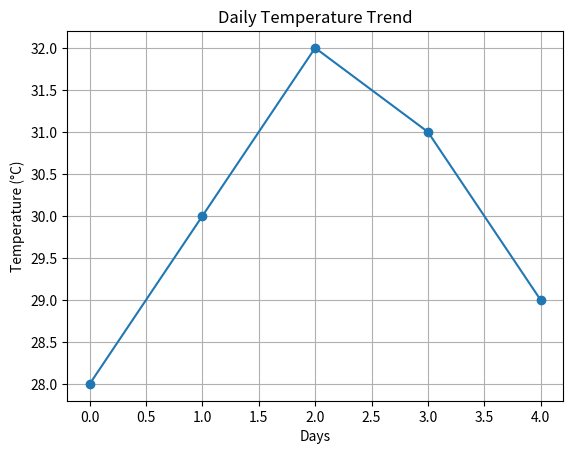

Here is the Python script that generated this plot:
#4. Temperature Trend Line Plot 
'''Scenario: 
Daily temperatures: 
temps = np.array([28, 30, 32, 31, 29]) 
Task: 
● Convert into Pandas Series 
● Plot a line graph 
● Add title and grid
'''
import numpy as np
import pandas as pd
import matplotlib.pyplot as plt

# Step 1: Daily temperatures
temps = np.array([28, 30, 32, 31, 29])

# Step 2: Convert into Pandas Series
temperature_series = pd.Series(temps)

print("Temperature Data:")
print(temperature_series)

# Step 3: Plot line graph
plt.plot(temperature_series, marker='o')

# Step 4: Add title and labels
plt.title("Daily Temperature Trend")
plt.xlabel("Days")
plt.ylabel("Temperature (°C)")

# Step 5: Add grid
plt.grid(True)

# Step 6: Display graph
plt.show()
